Run: headless pygame with SDL's dummy video driver; simulated clock (each Clock.tick advances the game by its frame time, no real sleeping); random seed 0; keys injected as events and as key.get_pressed() state; mouse plan: one left click at the window centre at the start of phase 2, then a move to the lower-right quarter at the start of phase 3.
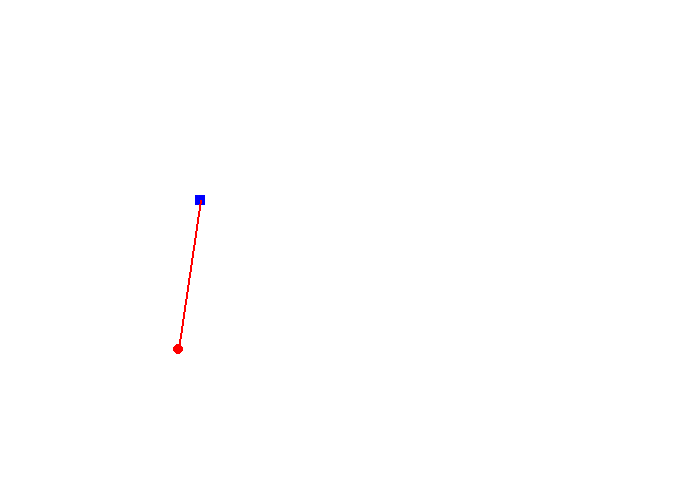
Frame 1 of 4 · flips 1–60 · no input
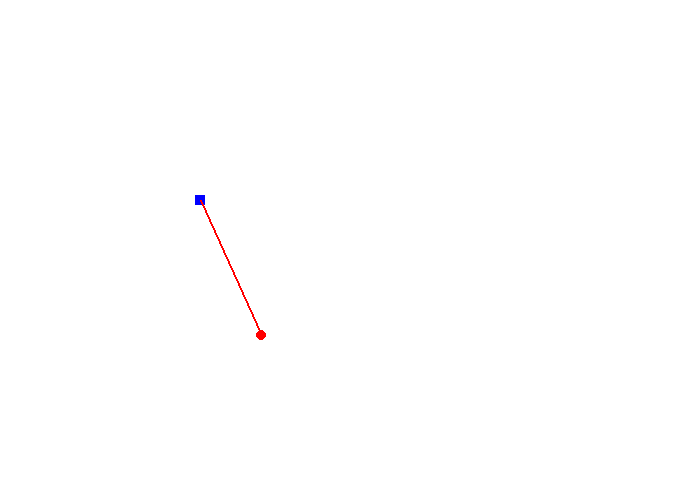
Frame 2 of 4 · flips 61–180 · clicked the window centre · tapped SPACE, RETURN · held RIGHT (→), D
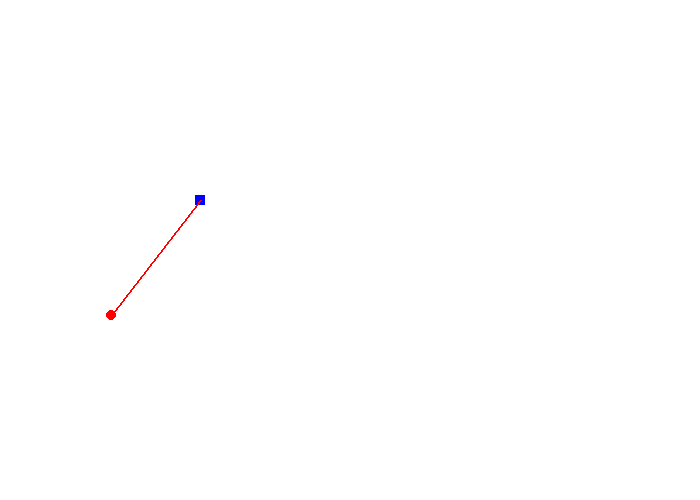
Frame 3 of 4 · flips 181–300 · moved the mouse to the lower-right quarter · held DOWN (↓), S
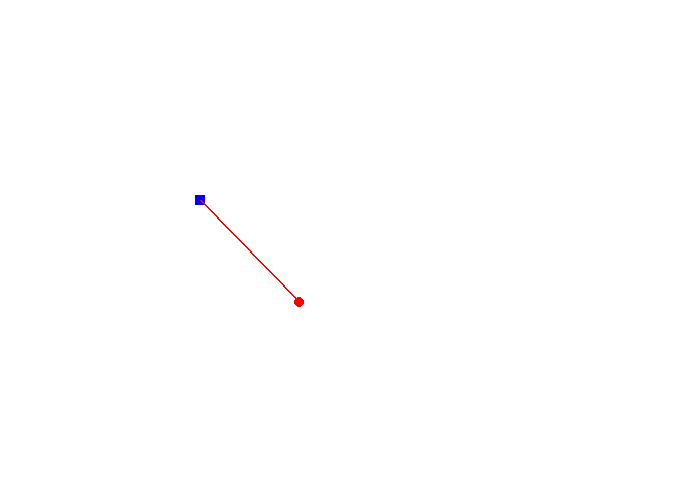
Frame 4 of 4 · flips 301–420 · held LEFT (←), A, UP (↑), W

The pygame program that drew these frames:

###


class Ressort():

        # un ressort est defini a partir de deux objets et une elongation
        def __init__(self,a,b,k_elong):
                self.pt_a=a
                self.pt_b=b
                self.k=k_elong
                self.d0=a.distance(b)

	#retourne force exercee sur a
        def forceA(self):
                dis=self.pt_a.distance(self.pt_b)
                f=self.k*(self.d0-dis)
                ax=(self.pt_a.x-self.pt_b.x)*f/dis
                ay=(self.pt_a.y-self.pt_b.y)*f/dis
                return (ax,ay)

        #retourne force exercee sur B
        def forceB(self):
                return(-self.forceA)

        def longueur(self):
                return self.pt_a.distance(self.pt_b)


# un objet capable d'évoluer
class Objet():

        def __init__(self,dx,dy):
                self.x=dx
                self.y=dy
                self.vx=0
                self.vy=0
                self.ax=0
                self.ay=-9
                self.dt=0.1
                self.trajX=[self.x]
                self.trajY=[self.y]



        def accelerer(self,accX,accY):
                self.ax=accX
                self.ay=accY

        def evoluer(self):
                self.vx=self.vx+self.ax*self.dt
                self.vy=self.vy+self.ay*self.dt
                self.x=self.x+self.vx*self.dt
                self.y=self.y+self.vy*self.dt

                #met a jour trajectorie faite
                self.trajX+=[self.x]
                self.trajY+=[self.x]

        def afficher(self):
                print("(x,y): "+str(self.x)+","+str(self.y)+"  vx,vy: "+str(self.vx)+","+str(self.vy))

        #calcul distance en self et objet o
        def distance(self,O):
                dx=(O.x-self.x)
                dy=(O.y-self.y)
                d2=dx*dx+dy*dy
                from math import sqrt
                return sqrt(d2)



import pygame
pygame.init()
size = (700, 500)
screen = pygame.display.set_mode(size)
pygame.display.set_caption("Moteur")


done = False
mousedown=False

#creation des elements
balle=Objet(100,100)
point=Objet(200,200)
ressort=Ressort(balle,point,1)


sourisX=-1
sourisY=-1

mouse=False

# on creer une horloge pour réguler la vitesse de la boucle de jeu
clock = pygame.time.Clock()

# -------- Boucle principale -----------
# tant que le jeu n'est pas fini
while not done:
         # --- on traite les evenements
        for event in pygame.event.get():
                if event.type == pygame.QUIT:
                        done = True

                #s'il a appuye sur la souris
                if event.type == pygame.MOUSEBUTTONDOWN:
                        mouse=True
                if event.type == pygame.MOUSEBUTTONUP:
                        mouse=False




        if (mouse):
                balle.x=pygame.mouse.get_pos()[0]
                balle.y=400-pygame.mouse.get_pos()[1]
                balle.vx=0
                balle.vy=0


        # --- on fait evoluer le jeu
        # calcule force balle
        f=ressort.forceA()
        g=(0,-9)
        ax=f[0]+g[0]
        ay=f[1]+g[1]


        balle.accelerer(ax,ay)
        balle.evoluer()

        # --- on dessine le jeu

        WHITE = (0xFF, 0xFF, 0xFF)
        RED = (0xFF, 0x00, 0x00)
        BLUE = (0x00, 0x00, 0xFF)
        GREEN = (0x00, 0xFF, 0x00)
        BLACK = (0x00, 0x00, 0xFF)

        screen.fill(WHITE)
        #ccordoonees ecran
        coordX=balle.x
        coordY=400-balle.y
        pygame.draw.ellipse(screen,RED,(coordX-5,coordY-5,10,10))

        coordX2=point.x
        coordY2=400-point.y
        pygame.draw.rect(screen,BLUE,(coordX2-5,coordY2-5,10,10))


        if (ressort.longueur()>ressort.d0):
                coul=RED
        else:
                if (ressort.longueur()<ressort.d0):
                        coul=GREEN
                else:
                        coul=BLACK

        pygame.draw.line(screen,coul,[coordX,coordY],[coordX2,coordY2],2)

        # on inverse les affichages (double buffering)
        pygame.display.flip()
        # --- on demande d'attendre ce qu'il faut pour un FPS de 60
        clock.tick(60)
# -------- Fin Boucle principale -----------


pygame.quit()
